pico-8 play session: no input (idle)

[t = 4 s] idle ~4s (no d-pad/buttons)
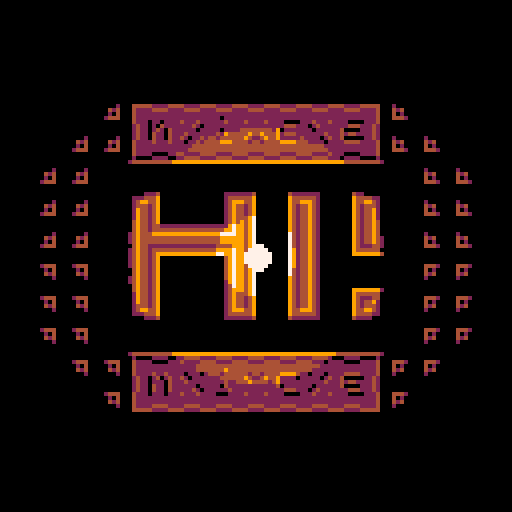
[t = 6 s] idle ~6s (no d-pad/buttons)
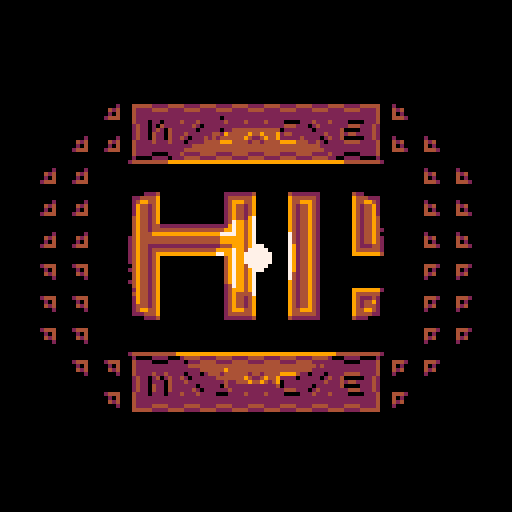
[t = 8 s] idle ~8s (no d-pad/buttons)
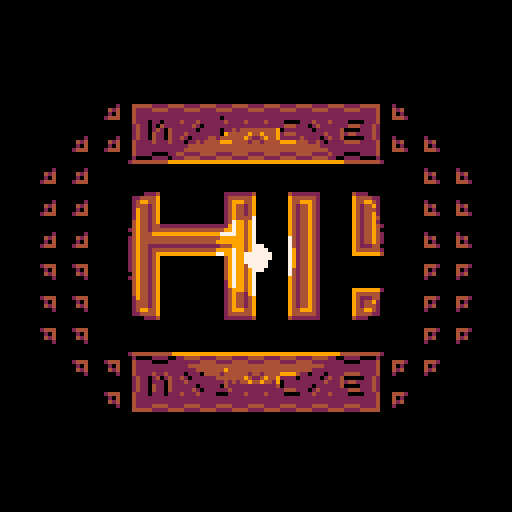

pico-8 cartridge
version 8
__lua__
--normal mapping (kinda)
--pico-8 doodle by trasevol_dog


light=9
norm=4
dark=2

near=10*10
far=32*32


lx=64
ly=64
lvx=0
lvy=0
acc=0.5

t=0
function _update()
 t+=0.01
 
 if(btn(0))lvx-=acc
 if(btn(1))lvx+=acc
 if(btn(2))lvy-=acc
 if(btn(3))lvy+=acc
 
 lx+=lvx
 ly+=lvy
 
 lvx*=0.9
 lvy*=0.9
end


function _draw()
 --cls()
 
 for i=0,3400 do
  local x,y=rnd(128),rnd(128)
  local sc=sget(x,y)
  
  if sc<7 then
   pset(x,y,0)
  else
   local nc=0
   if sc==7 then
    nc=norm
   else
    sc-=8
    if sc<3 then
     if ly<=y then
      nc=light
     else
      nc=dark
     end
    end
    
    if sc>1 and sc<5 then
     if lx>=x then
      if nc==dark then
       nc=norm
      else
       nc=light
      end
     else
      if nc==light then
       nc=norm
      else
       nc=dark
      end
     end
    end
    
    if sc>3 and sc<7 then
     if ly>=y then
      if nc==dark then
       nc=norm
      else
       nc=light
      end
     else
      if nc==light then
       nc=norm
      else
       nc=dark
      end
     end
    end
    
    if (sc>5 and sc<9) or sc==0 then
     if lx<=x then
      if nc==dark then
       nc=norm
      else
       nc=light
      end
     else
      if nc==light then
       nc=norm
      else
       nc=dark
      end
     end
    end
   end
   
   local dist=sqr(x-lx)+sqr(y-ly)

   if dist<near then
    if nc==light then nc=7
    elseif nc==norm then nc=light
    else nc=norm end
   elseif dist>far then
    if nc==light then nc=norm
    elseif nc==norm then nc=dark
    else nc=0 end
   end
   
   pset(x,y,nc)
   --circ(x,y,1,nc)
  end
 end


 --print(stat(1),0,120,7)
 circfill(lx,ly,2.5+cos(t),7)
end


function sqr(a) return a*a end
__gfx__
00000000000000000000000000000000000000000000000000000000000000000000000000000000000000000000000000000000000000000000000000000000
00000000000000000000000000000000000000000000000000000000000000000000000000000000000000000000000000000000000000000000000000000000
00000000000000000000000000000000000000000000000000000000000000000000000000000000000000000000000000000000000000000000000000000000
00000000000000000000000000000000000000000000000000000000000000000000000000000000000000000000000000000000000000000000000000000000
00000000000000000000000000000000000000000000000000000000000000000000000000000000000000000000000000000000000000000000000000000000
00000000000000000000000000000000000000000000000000000000000000000000000000000000000000000000000000000000000000000000000000000000
00000000000000000000000000000000000000000000000000000000000000000000000000000000000000000000000000000000000000000000000000000000
00000000000000000000000000000000000000000000000000000000000000000000000000000000000000000000000000000000000000000000000000000000
00000000000000000000000000000000000000000000000000000000000000000000000000000000000000000000000000000000000000000000000000000000
00000000000000000000000000000000000000000000000000000000000000000000000000000000000000000000000000000000000000000000000000000000
00000000000000000000000000000000000000000000000000000000000000000000000000000000000000000000000000000000000000000000000000000000
00000000000000000000000000000000000000000000000000000000000000000000000000000000000000000000000000000000000000000000000000000000
00000000000000000000000000000000000000000000000000000000000000000000000000000000000000000000000000000000000000000000000000000000
00000000000000000000000000000000000000000000000000000000000000000000000000000000000000000000000000000000000000000000000000000000
00000000000000000000000000000000000000000000000000000000000000000000000000000000000000000000000000000000000000000000000000000000
00000000000000000000000000000000000000000000000000000000000000000000000000000000000000000000000000000000000000000000000000000000
00000000000000000000000000000000000000000000000000000000000000000000000000000000000000000000000000000000000000000000000000000000
00000000000000000000000000000000000000000000000000000000000000000000000000000000000000000000000000000000000000000000000000000000
00000000000000000000000000000000000000000000000000000000000000000000000000000000000000000000000000000000000000000000000000000000
00000000000000000000000000000000000000000000000000000000000000000000000000000000000000000000000000000000000000000000000000000000
00000000000000000000000000000000000000000000000000000000000000000000000000000000000000000000000000000000000000000000000000000000
00000000000000000000000000000000000000000000000000000000000000000000000000000000000000000000000000000000000000000000000000000000
00000000000000000000000000000000000000000000000000000000000000000000000000000000000000000000000000000000000000000000000000000000
00000000000000000000000000000000000000000000000000000000000000000000000000000000000000000000000000000000000000000000000000000000
00000000000000000000000000000000000000000000000000000000000000000000000000000000000000000000000000000000000000000000000000000000
00000000000000000000000000000000899999999999999999999999999999999999999999999999999999999999999a00000000000000000000000000000000
00000000000000000000000000899a00fcdddd7777dddd7777dddd7777dddd7777dddd7777dddd7777dddd7777ddddeb00899a00000000000000000000000000
00000000000000000000000000fceb00fb7777dddd7777dddd7777dddd7777dddd7777dddd7777dddd7777dddd7777fb00fceb00000000000000000000000000
00000000000000000000000000fa8b00fb777777777777777777777777777777777777777777777777777777777777fb00fa8b00000000000000000000000000
00000000000000000000000000eddc00fb7777777777777777777778a7777777777777777777777777777777777777fb00eddc00000000000000000000000000
00000000000000000000000000000000fb7778a78a777ce77ce7777ec7777ce77ce7778999a77ce77ce7778999a777fb00000000000000000000000000000000
00000000000000000000000000000000f7b77f79d7a77a7ec787777777777a7ec78778cdddc77a7ec78778cdddc77f7b00000000000000000000000000000000
00000000000000000000000000000000f7b77f7c7fb777a778777778a77777a778777fb7777777a778777fa99a777f7b00000000000000000000000000000000
00000000000000000000000000000000f7b77fb77fb777c77e77777fb77777c77e777fb7777777c77e777fcddc777f7b00000000000000000000000000000000
000000000000000000899a0000899a00f7b77fb77fb77c78a7e777877a777c78a7e77ea999a77c78a7e77ea999a77f7b00899a0000899a000000000000000000
000000000000000000fceb0000fceb00fb777ec77ec77a877a8777eddc777a877a8777edddc77a877a8777edddc777fb00fceb0000fceb000000000000000000
000000000000000000fa8b0000fa8b00fb777777777777777777777777777777777777777777777777777777777777fb00fa8b0000fa8b000000000000000000
000000000000000000eddc0000eddc00fb777777777777777777777777777777777777777777777777777777777777fb00eddc0000eddc000000000000000000
00000000000000000000000000000000fb777799997777999977779999777799997777999977779999777799997777fb00000000000000000000000000000000
00000000000000000000000000000000fa9999777799997777999977779999777799997777999977779999777799998b00000000000000000000000000000000
00000000000000000000000000000000eddddddddddddddddddddddddddddddddddddddddddddddddddddddddddddddc00000000000000000000000000000000
00000000000000000000000000000000000000000000000000000000000000000000000000000000000000000000000000000000000000000000000000000000
0000000000899a0000899a000000000000000000000000000000000000000000000000000000000000000000000000000000000000899a0000899a0000000000
0000000000fceb0000fceb000000000000000000000000000000000000000000000000000000000000000000000000000000000000fceb0000fceb0000000000
0000000000fa8b0000fa8b000000000000000000000000000000000000000000000000000000000000000000000000000000000000fa8b0000fa8b0000000000
0000000000eddc0000eddc000000000000000000000000000000000000000000000000000000000000000000000000000000000000eddc0000eddc0000000000
00000000000000000000000000000000000000000000000000000000000000000000000000000000000000000000000000000000000000000000000000000000
00000000000000000000000000000000000000000000000000000000000000000000000000000000000000000000000000000000000000000000000000000000
000000000000000000000000000000008999999a00000000000000008999999a000000008999999a000000008999999a00000000000000000000000000000000
00000000000000000000000000000000f777777b0000000000000000f777777b00000000f777777b00000000f777777b00000000000000000000000000000000
0000000000899a0000899a0000000000f7cdde7b0000000000000000f7cdde7b00000000f7cdde7b00000000f7cdde7b0000000000899a0000899a0000000000
0000000000fceb0000fceb0000000000f7b77f7b0000000000000000f7b77f7b00000000f7b77f7b00000000f7b77f7b0000000000fceb0000fceb0000000000
0000000000fa8b0000fa8b0000000000f7b77f7b0000000000000000f7b77f7b00000000f7b77f7b00000000f7b77f7b0000000000fa8b0000fa8b0000000000
0000000000eddc0000eddc0000000000f7b77f7b0000000000000000f7b77f7b00000000f7b77f7b00000000f7b77f7b0000000000eddc0000eddc0000000000
00000000000000000000000000000000f7b77f7b0000000000000000f7b77f7b00000000f7b77f7b00000000f7b77f7b00000000000000000000000000000000
00000000000000000000000000000000f7b77f7b0000000000000000f7b77f7b00000000f7b77f7b00000000f7b77f7b00000000000000000000000000000000
00000000000000000000000000000000f7b77f7a999999999999999987b77f7b00000000f7b77f7b00000000f7b77f7b00000000000000000000000000000000
00000000000000000000000000000000f7b77f77777777777777777777b77f7b00000000f7b77f7b00000000f7b77f7b00000000000000000000000000000000
0000000000899a0000899a0000000000f7b77eddddddddddddddddddddc77f7b00000000f7b77f7b00000000f7b77f7b0000000000899a0000899a0000000000
0000000000fceb0000fceb0000000000f7b77777777777777777777777777f7b00000000f7b77f7b00000000f7b77f7b0000000000fceb0000fceb0000000000
0000000000fa8b0000fa8b0000000000f7b77777777777777777777777777f7b00000000f7b77f7b00000000f7b77f7b0000000000fa8b0000fa8b0000000000
0000000000eddc0000eddc0000000000f7b77899999999999999999999a77f7b00000000f7b77f7b00000000f7a9987b0000000000eddc0000eddc0000000000
00000000000000000000000000000000f7b77f77777777777777777777b77f7b00000000f7b77f7b00000000f777777b00000000000000000000000000000000
00000000000000000000000000000000f7b77f7cdddddddddddddddde7b77f7b00000000f7b77f7b00000000eddddddc00000000000000000000000000000000
00000000000000000000000000000000f7b77f7b0000000000000000f7b77f7b00000000f7b77f7b000000000000000000000000000000000000000000000000
00000000000000000000000000000000f7b77f7b0000000000000000f7b77f7b00000000f7b77f7b000000000000000000000000000000000000000000000000
0000000000899a0000899a0000000000f7b77f7b0000000000000000f7b77f7b00000000f7b77f7b00000000000000000000000000899a0000899a0000000000
0000000000fceb0000fceb0000000000f7b77f7b0000000000000000f7b77f7b00000000f7b77f7b00000000000000000000000000fceb0000fceb0000000000
0000000000fa8b0000fa8b0000000000f7b77f7b0000000000000000f7b77f7b00000000f7b77f7b00000000000000000000000000fa8b0000fa8b0000000000
0000000000eddc0000eddc0000000000f7b77f7b0000000000000000f7b77f7b00000000f7b77f7b00000000000000000000000000eddc0000eddc0000000000
00000000000000000000000000000000f7b77f7b0000000000000000f7b77f7b00000000f7b77f7b000000000000000000000000000000000000000000000000
00000000000000000000000000000000f7b77f7b0000000000000000f7b77f7b00000000f7b77f7b000000000000000000000000000000000000000000000000
00000000000000000000000000000000f7b77f7b0000000000000000f7b77f7b00000000f7b77f7b000000008999999a00000000000000000000000000000000
00000000000000000000000000000000f7b77f7b0000000000000000f7b77f7b00000000f7b77f7b00000000f777777b00000000000000000000000000000000
0000000000899a0000899a0000000000f7b77f7b0000000000000000f7b77f7b00000000f7b77f7b00000000f7cdde7b0000000000899a0000899a0000000000
0000000000fceb0000fceb0000000000f7b77f7b0000000000000000f7b77f7b00000000f7b77f7b00000000f7b77f7b0000000000fceb0000fceb0000000000
0000000000fa8b0000fa8b0000000000f7b77f7b0000000000000000f7b77f7b00000000f7b77f7b00000000f7b77f7b0000000000fa8b0000fa8b0000000000
0000000000eddc0000eddc0000000000f7a9987b0000000000000000f7a9987b00000000f7a9987b00000000f7a9987b0000000000eddc0000eddc0000000000
00000000000000000000000000000000f777777b0000000000000000f777777b00000000f777777b00000000f777777b00000000000000000000000000000000
00000000000000000000000000000000eddddddc0000000000000000eddddddc00000000eddddddc00000000eddddddc00000000000000000000000000000000
00000000000000000000000000000000000000000000000000000000000000000000000000000000000000000000000000000000000000000000000000000000
00000000000000000000000000000000000000000000000000000000000000000000000000000000000000000000000000000000000000000000000000000000
0000000000899a0000899a000000000000000000000000000000000000000000000000000000000000000000000000000000000000899a0000899a0000000000
0000000000fceb0000fceb000000000000000000000000000000000000000000000000000000000000000000000000000000000000fceb0000fceb0000000000
0000000000fa8b0000fa8b000000000000000000000000000000000000000000000000000000000000000000000000000000000000fa8b0000fa8b0000000000
0000000000eddc0000eddc000000000000000000000000000000000000000000000000000000000000000000000000000000000000eddc0000eddc0000000000
00000000000000000000000000000000000000000000000000000000000000000000000000000000000000000000000000000000000000000000000000000000
00000000000000000000000000000000000000000000000000000000000000000000000000000000000000000000000000000000000000000000000000000000
00000000000000000000000000000000899999999999999999999999999999999999999999999999999999999999999a00000000000000000000000000000000
00000000000000000000000000000000fcdddd7777dddd7777dddd7777dddd7777dddd7777dddd7777dddd7777ddddeb00000000000000000000000000000000
000000000000000000899a0000899a00fb7777dddd7777dddd7777dddd7777dddd7777dddd7777dddd7777dddd7777fb00899a0000899a000000000000000000
000000000000000000fceb0000fceb00fb777777777777777777777777777777777777777777777777777777777777fb00fceb0000fceb000000000000000000
000000000000000000fa8b0000fa8b00fb7777777777777777777778a7777777777777777777777777777777777777fb00fa8b0000fa8b000000000000000000
000000000000000000eddc0000eddc00fb7778a78a777ce77ce7777ec7777ce77ce7778999a77ce77ce7778999a777fb00eddc0000eddc000000000000000000
00000000000000000000000000000000f7b77f79d7a77a7ec787777777777a7ec78778cdddc77a7ec78778cdddc77f7b00000000000000000000000000000000
00000000000000000000000000000000f7b77f7c7fb777a778777778a77777a778777fb7777777a778777fa99a777f7b00000000000000000000000000000000
00000000000000000000000000000000f7b77fb77fb777c77e77777fb77777c77e777fb7777777c77e777fcddc777f7b00000000000000000000000000000000
00000000000000000000000000000000f7b77fb77fb77c78a7e777877a777c78a7e77ea999a77c78a7e77ea999a77f7b00000000000000000000000000000000
00000000000000000000000000899a00fb777ec77ec77a877a8777eddc777a877a8777edddc77a877a8777edddc777fb00899a00000000000000000000000000
00000000000000000000000000fceb00fb777777777777777777777777777777777777777777777777777777777777fb00fceb00000000000000000000000000
00000000000000000000000000fa8b00fb777777777777777777777777777777777777777777777777777777777777fb00fa8b00000000000000000000000000
00000000000000000000000000eddc00fb777799997777999977779999777799997777999977779999777799997777fb00eddc00000000000000000000000000
00000000000000000000000000000000fa9999777799997777999977779999777799997777999977779999777799998b00000000000000000000000000000000
00000000000000000000000000000000eddddddddddddddddddddddddddddddddddddddddddddddddddddddddddddddc00000000000000000000000000000000
00000000000000000000000000000000000000000000000000000000000000000000000000000000000000000000000000000000000000000000000000000000
00000000000000000000000000000000000000000000000000000000000000000000000000000000000000000000000000000000000000000000000000000000
00000000000000000000000000000000000000000000000000000000000000000000000000000000000000000000000000000000000000000000000000000000
00000000000000000000000000000000000000000000000000000000000000000000000000000000000000000000000000000000000000000000000000000000
00000000000000000000000000000000000000000000000000000000000000000000000000000000000000000000000000000000000000000000000000000000
00000000000000000000000000000000000000000000000000000000000000000000000000000000000000000000000000000000000000000000000000000000
00000000000000000000000000000000000000000000000000000000000000000000000000000000000000000000000000000000000000000000000000000000
00000000000000000000000000000000000000000000000000000000000000000000000000000000000000000000000000000000000000000000000000000000
00000000000000000000000000000000000000000000000000000000000000000000000000000000000000000000000000000000000000000000000000000000
00000000000000000000000000000000000000000000000000000000000000000000000000000000000000000000000000000000000000000000000000000000
00000000000000000000000000000000000000000000000000000000000000000000000000000000000000000000000000000000000000000000000000000000
00000000000000000000000000000000000000000000000000000000000000000000000000000000000000000000000000000000000000000000000000000000
00000000000000000000000000000000000000000000000000000000000000000000000000000000000000000000000000000000000000000000000000000000
00000000000000000000000000000000000000000000000000000000000000000000000000000000000000000000000000000000000000000000000000000000
00000000000000000000000000000000000000000000000000000000000000000000000000000000000000000000000000000000000000000000000000000000
00000000000000000000000000000000000000000000000000000000000000000000000000000000000000000000000000000000000000000000000000000000
00000000000000000000000000000000000000000000000000000000000000000000000000000000000000000000000000000000000000000000000000000000
00000000000000000000000000000000000000000000000000000000000000000000000000000000000000000000000000000000000000000000000000000000
00000000000000000000000000000000000000000000000000000000000000000000000000000000000000000000000000000000000000000000000000000000
00000000000000000000000000000000000000000000000000000000000000000000000000000000000000000000000000000000000000000000000000000000
00000000000000000000000000000000000000000000000000000000000000000000000000000000000000000000000000000000000000000000000000000000
00000000000000000000000000000000000000000000000000000000000000000000000000000000000000000000000000000000000000000000000000000000
00000000000000000000000000000000000000000000000000000000000000000000000000000000000000000000000000000000000000000000000000000000
00000000000000000000000000000000000000000000000000000000000000000000000000000000000000000000000000000000000000000000000000000000
__gff__
0000000000000000000000000000000000000000000000000000000000000000000000000000000000000000000000000000000000000000000000000000000000000000000000000000000000000000000000000000000000000000000000000000000000000000000000000000000000000000000000000000000000000000
0000000000000000000000000000000000000000000000000000000000000000000000000000000000000000000000000000000000000000000000000000000000000000000000000000000000000000000000000000000000000000000000000000000000000000000000000000000000000000000000000000000000000000
__map__
0000000000000000000000000000000000000000000000000000000000000000000000000000000000000000000000000000000000000000000000000000000000000000000000000000000000000000000000000000000000000000000000000000000000000000000000000000000000000000000000000000000000000000
0000000000000000000000000000000000000000000000000000000000000000000000000000000000000000000000000000000000000000000000000000000000000000000000000000000000000000000000000000000000000000000000000000000000000000000000000000000000000000000000000000000000000000
0000000000000000000000000000000000000000000000000000000000000000000000000000000000000000000000000000000000000000000000000000000000000000000000000000000000000000000000000000000000000000000000000000000000000000000000000000000000000000000000000000000000000000
0000000000000000000000000000000000000000000000000000000000000000000000000000000000000000000000000000000000000000000000000000000000000000000000000000000000000000000000000000000000000000000000000000000000000000000000000000000000000000000000000000000000000000
0000000000000000000000000000000000000000000000000000000000000000000000000000000000000000000000000000000000000000000000000000000000000000000000000000000000000000000000000000000000000000000000000000000000000000000000000000000000000000000000000000000000000000
0000000000000000000000000000000000000000000000000000000000000000000000000000000000000000000000000000000000000000000000000000000000000000000000000000000000000000000000000000000000000000000000000000000000000000000000000000000000000000000000000000000000000000
0000000000000000000000000000000000000000000000000000000000000000000000000000000000000000000000000000000000000000000000000000000000000000000000000000000000000000000000000000000000000000000000000000000000000000000000000000000000000000000000000000000000000000
0000000000000000000000000000000000000000000000000000000000000000000000000000000000000000000000000000000000000000000000000000000000000000000000000000000000000000000000000000000000000000000000000000000000000000000000000000000000000000000000000000000000000000
0000000000000000000000000000000000000000000000000000000000000000000000000000000000000000000000000000000000000000000000000000000000000000000000000000000000000000000000000000000000000000000000000000000000000000000000000000000000000000000000000000000000000000
0000000000000000000000000000000000000000000000000000000000000000000000000000000000000000000000000000000000000000000000000000000000000000000000000000000000000000000000000000000000000000000000000000000000000000000000000000000000000000000000000000000000000000
0000000000000000000000000000000000000000000000000000000000000000000000000000000000000000000000000000000000000000000000000000000000000000000000000000000000000000000000000000000000000000000000000000000000000000000000000000000000000000000000000000000000000000
0000000000000000000000000000000000000000000000000000000000000000000000000000000000000000000000000000000000000000000000000000000000000000000000000000000000000000000000000000000000000000000000000000000000000000000000000000000000000000000000000000000000000000
0000000000000000000000000000000000000000000000000000000000000000000000000000000000000000000000000000000000000000000000000000000000000000000000000000000000000000000000000000000000000000000000000000000000000000000000000000000000000000000000000000000000000000
0000000000000000000000000000000000000000000000000000000000000000000000000000000000000000000000000000000000000000000000000000000000000000000000000000000000000000000000000000000000000000000000000000000000000000000000000000000000000000000000000000000000000000
0000000000000000000000000000000000000000000000000000000000000000000000000000000000000000000000000000000000000000000000000000000000000000000000000000000000000000000000000000000000000000000000000000000000000000000000000000000000000000000000000000000000000000
0000000000000000000000000000000000000000000000000000000000000000000000000000000000000000000000000000000000000000000000000000000000000000000000000000000000000000000000000000000000000000000000000000000000000000000000000000000000000000000000000000000000000000
0000000000000000000000000000000000000000000000000000000000000000000000000000000000000000000000000000000000000000000000000000000000000000000000000000000000000000000000000000000000000000000000000000000000000000000000000000000000000000000000000000000000000000
0000000000000000000000000000000000000000000000000000000000000000000000000000000000000000000000000000000000000000000000000000000000000000000000000000000000000000000000000000000000000000000000000000000000000000000000000000000000000000000000000000000000000000
0000000000000000000000000000000000000000000000000000000000000000000000000000000000000000000000000000000000000000000000000000000000000000000000000000000000000000000000000000000000000000000000000000000000000000000000000000000000000000000000000000000000000000
0000000000000000000000000000000000000000000000000000000000000000000000000000000000000000000000000000000000000000000000000000000000000000000000000000000000000000000000000000000000000000000000000000000000000000000000000000000000000000000000000000000000000000
0000000000000000000000000000000000000000000000000000000000000000000000000000000000000000000000000000000000000000000000000000000000000000000000000000000000000000000000000000000000000000000000000000000000000000000000000000000000000000000000000000000000000000
0000000000000000000000000000000000000000000000000000000000000000000000000000000000000000000000000000000000000000000000000000000000000000000000000000000000000000000000000000000000000000000000000000000000000000000000000000000000000000000000000000000000000000
0000000000000000000000000000000000000000000000000000000000000000000000000000000000000000000000000000000000000000000000000000000000000000000000000000000000000000000000000000000000000000000000000000000000000000000000000000000000000000000000000000000000000000
0000000000000000000000000000000000000000000000000000000000000000000000000000000000000000000000000000000000000000000000000000000000000000000000000000000000000000000000000000000000000000000000000000000000000000000000000000000000000000000000000000000000000000
0000000000000000000000000000000000000000000000000000000000000000000000000000000000000000000000000000000000000000000000000000000000000000000000000000000000000000000000000000000000000000000000000000000000000000000000000000000000000000000000000000000000000000
0000000000000000000000000000000000000000000000000000000000000000000000000000000000000000000000000000000000000000000000000000000000000000000000000000000000000000000000000000000000000000000000000000000000000000000000000000000000000000000000000000000000000000
0000000000000000000000000000000000000000000000000000000000000000000000000000000000000000000000000000000000000000000000000000000000000000000000000000000000000000000000000000000000000000000000000000000000000000000000000000000000000000000000000000000000000000
0000000000000000000000000000000000000000000000000000000000000000000000000000000000000000000000000000000000000000000000000000000000000000000000000000000000000000000000000000000000000000000000000000000000000000000000000000000000000000000000000000000000000000
0000000000000000000000000000000000000000000000000000000000000000000000000000000000000000000000000000000000000000000000000000000000000000000000000000000000000000000000000000000000000000000000000000000000000000000000000000000000000000000000000000000000000000
0000000000000000000000000000000000000000000000000000000000000000000000000000000000000000000000000000000000000000000000000000000000000000000000000000000000000000000000000000000000000000000000000000000000000000000000000000000000000000000000000000000000000000
0000000000000000000000000000000000000000000000000000000000000000000000000000000000000000000000000000000000000000000000000000000000000000000000000000000000000000000000000000000000000000000000000000000000000000000000000000000000000000000000000000000000000000
0000000000000000000000000000000000000000000000000000000000000000000000000000000000000000000000000000000000000000000000000000000000000000000000000000000000000000000000000000000000000000000000000000000000000000000000000000000000000000000000000000000000000000
